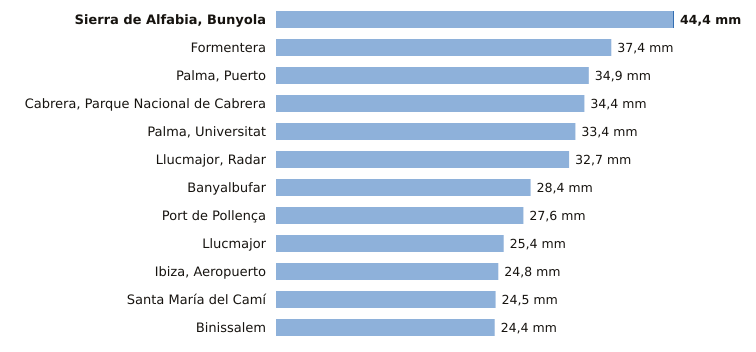

Data behind this chart, as committed beside it:
estacion, provincia, indicativo, mm_6_dias_anteriores, mm_hoy, mm_7_dias, horas_de_hoy
Sierra de Alfabia, Bunyola, Illes Balears, B248, 44.3, 0.1, 44.4, 3
Formentera, Illes Balears, B986, 37.4, 0.0, 37.4, 3
Palma, Puerto, Illes Balears, B228, 34.9, 0.0, 34.9, 3
Cabrera, Parque Nacional de Cabrera, Illes Balears, B398A, 34.4, 0.0, 34.4, 3
Palma, Universitat, Illes Balears, B236C, 33.4, 0.0, 33.4, 3
Llucmajor, Radar, Illes Balears, B301, 32.7, 0.0, 32.7, 3
Banyalbufar, Illes Balears, B087X, 28.4, 0.0, 28.4, 2
Port de Pollença, Illes Balears, B780X, 27.6, 0.0, 27.6, 2
Llucmajor, Illes Balears, B334X, 25.4, 0.0, 25.4, 3
Ibiza, Aeropuerto, Illes Balears, B954, 24.8, 0.0, 24.8, 3
Santa María del Camí, Illes Balears, B656A, 24.5, 0.0, 24.5, 3
Binissalem, Illes Balears, B662X, 24.4, 0.0, 24.4, 2
